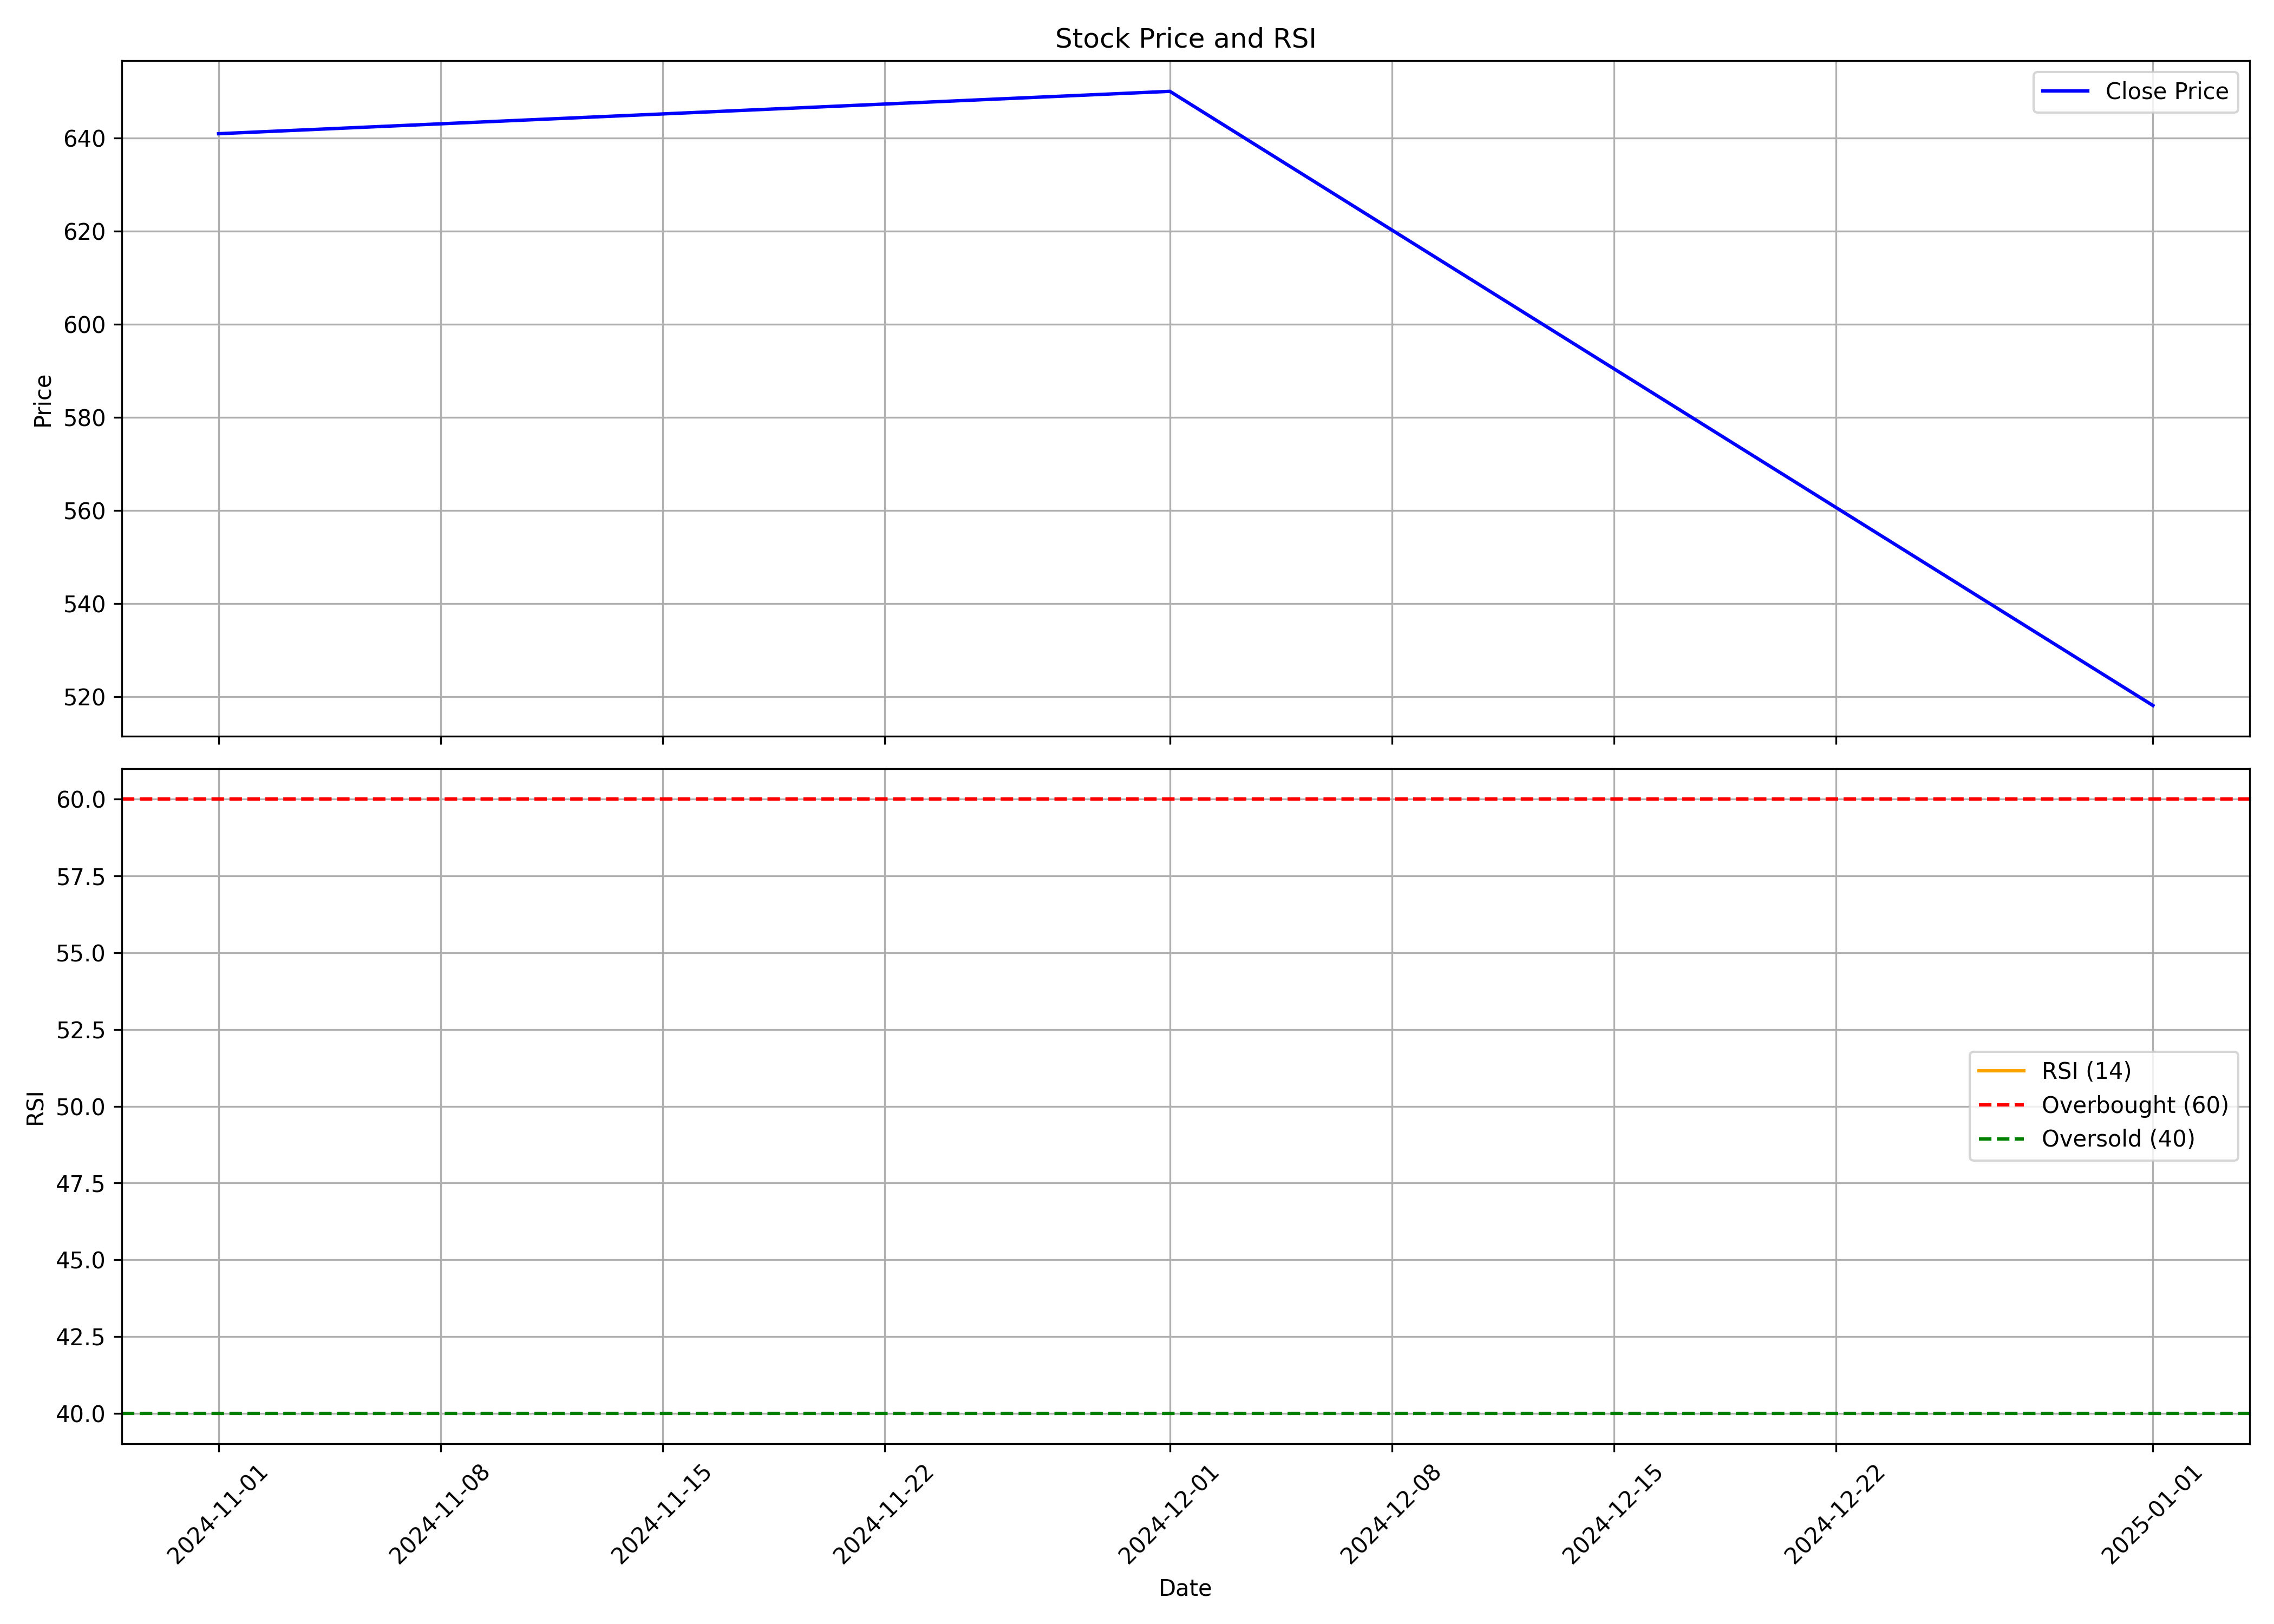

Source data for this figure (header and first rows):
, date, symbol, open, high, low, close, volume, rsi
0, 2024-11-01, AFFORDABLE, 718.0, 740.0, 596.2, 640.9, 508373, 
1, 2024-12-01, AFFORDABLE, 645.7, 697.0, 624, 650.0, 390857, 
2, 2025-01-01, AFFORDABLE, 654.9, 665, 479, 518.1, 339327, 
